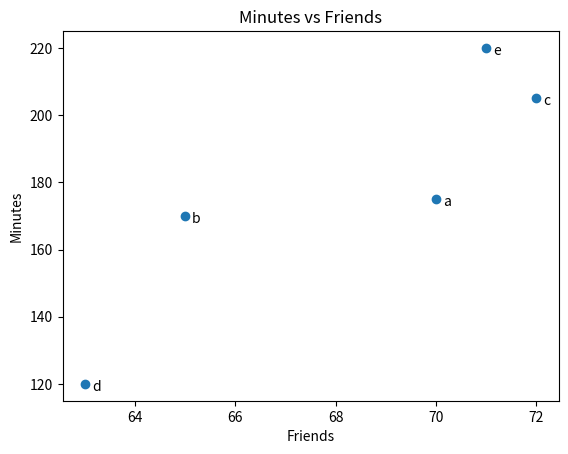

Python code for this plot:
from matplotlib import pyplot as plt

data = {
  'a': {
    'friends': 70,
    'minutes': 175
  },
  'b': {
    'friends': 65,
    'minutes': 170
  },
  'c': {
    'friends': 72,
    'minutes': 205
  },
  'd': {
    'friends': 63,
    'minutes': 120
  },
  'e': {
    'friends': 71,
    'minutes': 220
  }
}

fr = [f['friends'] for k, f in data.items()]
mi = [f['minutes'] for k, f in data.items()]
plt.scatter(fr, mi)

for name, person in data.items():
  plt.annotate(
      name,
      xy=(person['friends'], person['minutes']),
      xytext=(5, -5),
      textcoords='offset points'
    )

plt.title("Minutes vs Friends")
plt.xlabel("Friends")
plt.ylabel("Minutes")
plt.savefig("scatter.png")

